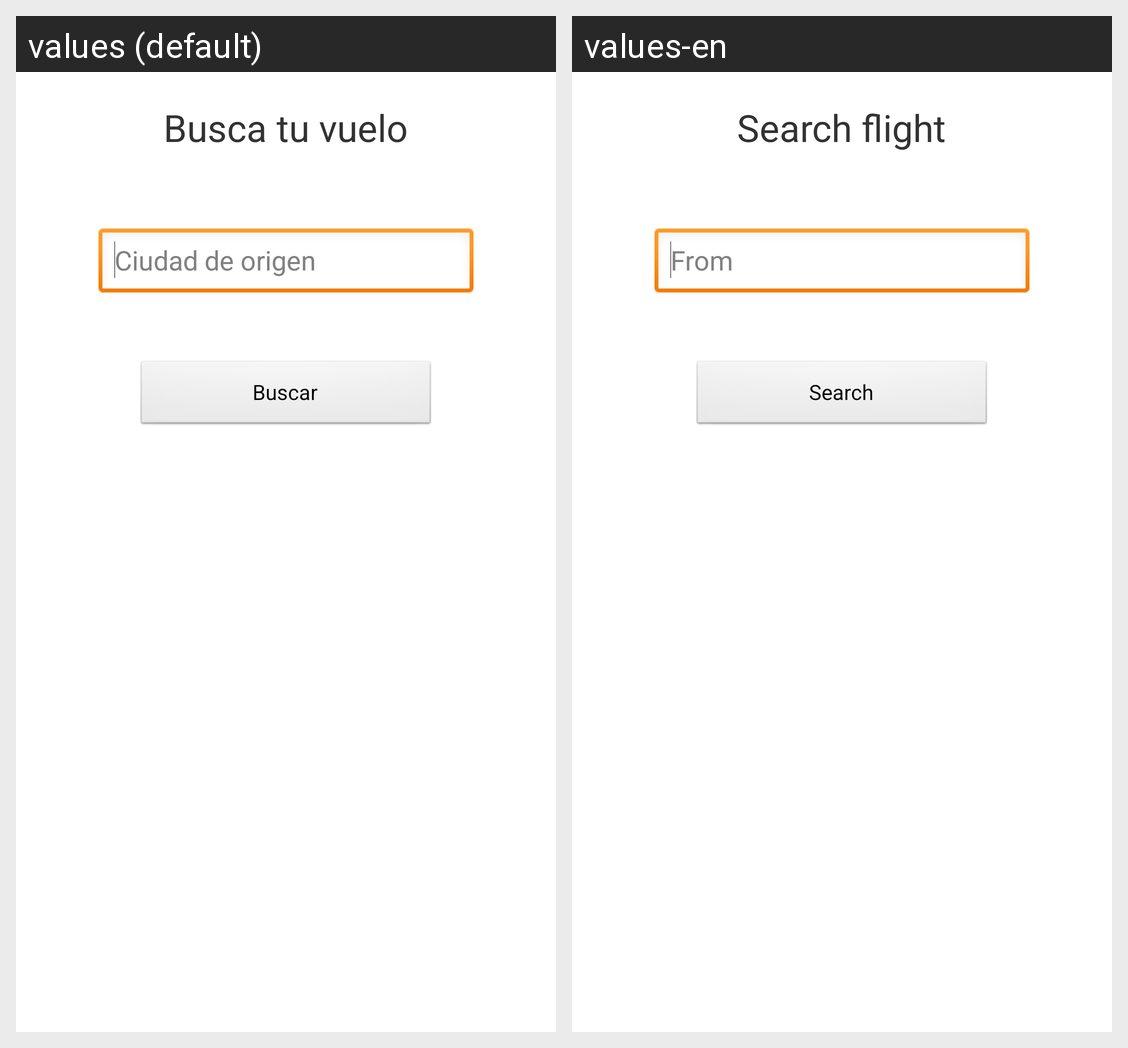

The same Android screen rendered under two of its app's locales, left to right. List the strings drawn on it with the default value and each locale's translation.
Android screen res/layout/search_flight_fragment.xml rendered under 2 locales, left to right: values (default), values-en. Device: Nexus 5 (rendered at 1080×1920; each locale shown at half size, 540×960, under a caption strip naming it); theme AppTheme.
Strings drawn on this screen, with the default value and each locale's value (text and hints the layout hard-codes, and strings that could not be matched under every locale, appear in the picture but are not listed):

title_activity_search_flight
  values: Busca tu vuelo
  values-en: Search flight

edit_from
  values: Ciudad de origen
  values-en: From

search_deals
  values: Buscar
  values-en: Search
